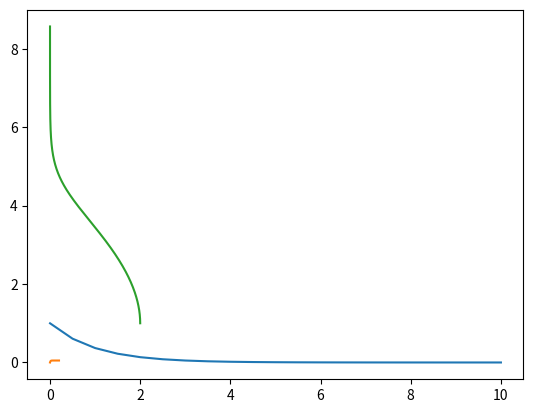

This figure's Python source:
# -*- coding: utf-8 -*-
"""
Éditeur de Spyder

Ceci est un script temporaire.
"""

import numpy as np
import scipy.optimize as resol
import scipy.integrate as integr
import matplotlib.pyplot as plt

def f(x):
	return x**2 - 3

print(resol.fsolve(f, -1.))
print(resol.fsolve(f, 1.))

def f(v): 
	return v[0]**2-v[1]**2-2, 2*v[0]-v[1]-3
	
sol=resol.root(f,[0,0])
print(sol.success)
print(sol.x)

sol=resol.root(f,[3,3])
print(sol.success)
print(sol.x)

def f(x) :
	return np.exp(-x)

x=np.linspace(0.001,10,21)
plt.plot(x,f(x))
plt.show()

print(integr.quad(f, 1, 3))
print(integr.quad(f, 0, np.inf))

E=5
R=200
C=50*10**(-6)
def f(u, t) :
	return E-u/(R*C)
 
T=np.arange(0,0.2,0.001)
X= integr.odeint(f,0,T)
#print(X)
plt.plot(T,X)
plt.show()


def f(x, t) :
    return np.array([-t*x[0], x[0]+0.2*x[1]])
    
T = np.arange(0, 5.01, 0.01)
X = integr.odeint(f, np.array([2.,1.]), T)
#print(X)
plt.plot(X[ :,0], X[ :,1])
plt.show()

a = 6 + 2j
b = 9 - 1j
print(a*b)
print(a.real)
print(a.imag)
print(abs(a))
